Image classification data set "dataset_split" (qunef/Tugas-3-CNN-Klasifikasi on GitHub). Class labels (2): gadang, joglo.

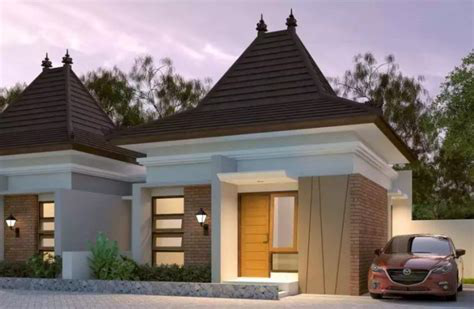
Label: joglo

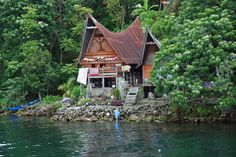
Label: gadang

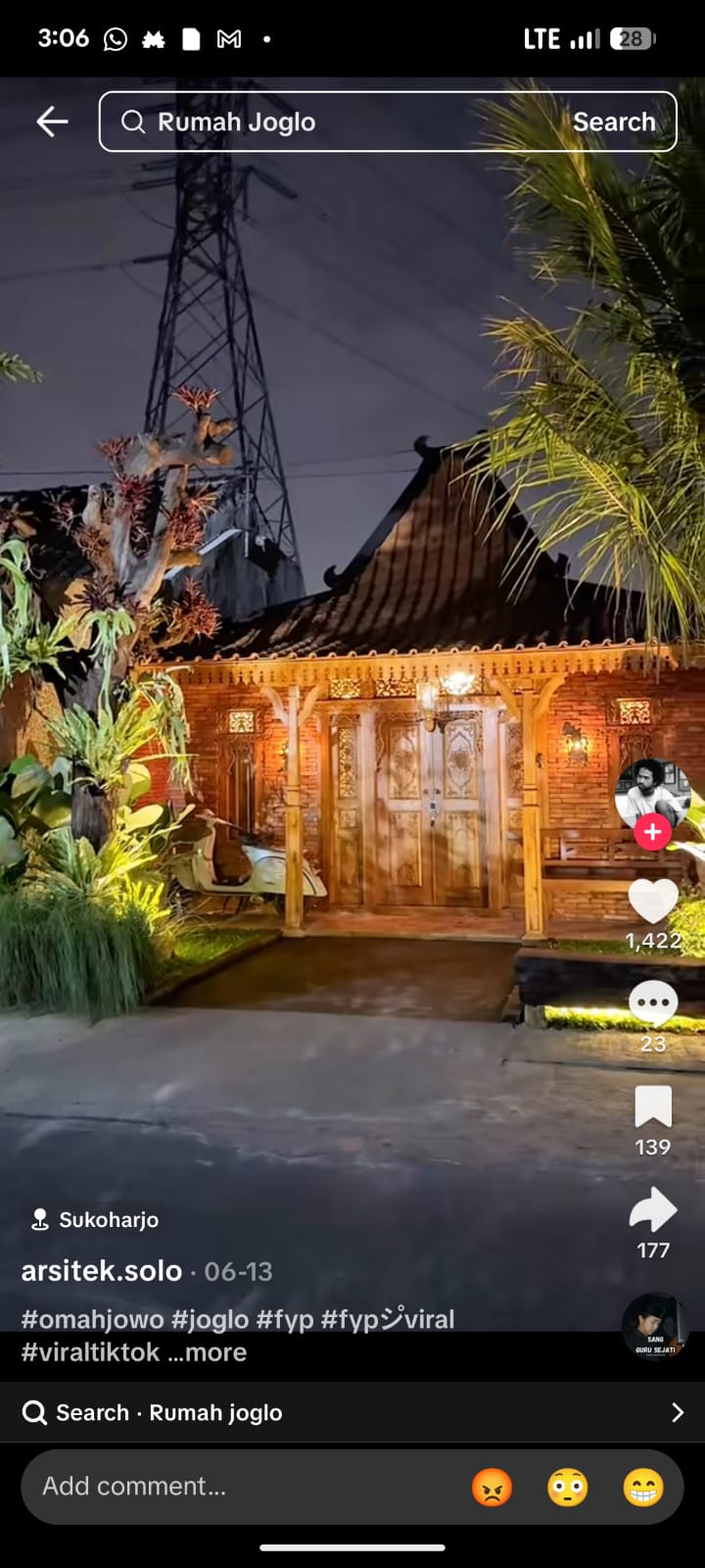
Label: joglo

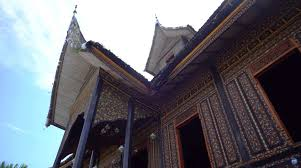
Label: gadang

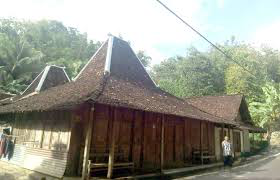
Label: joglo

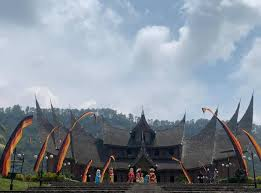
Label: gadang
